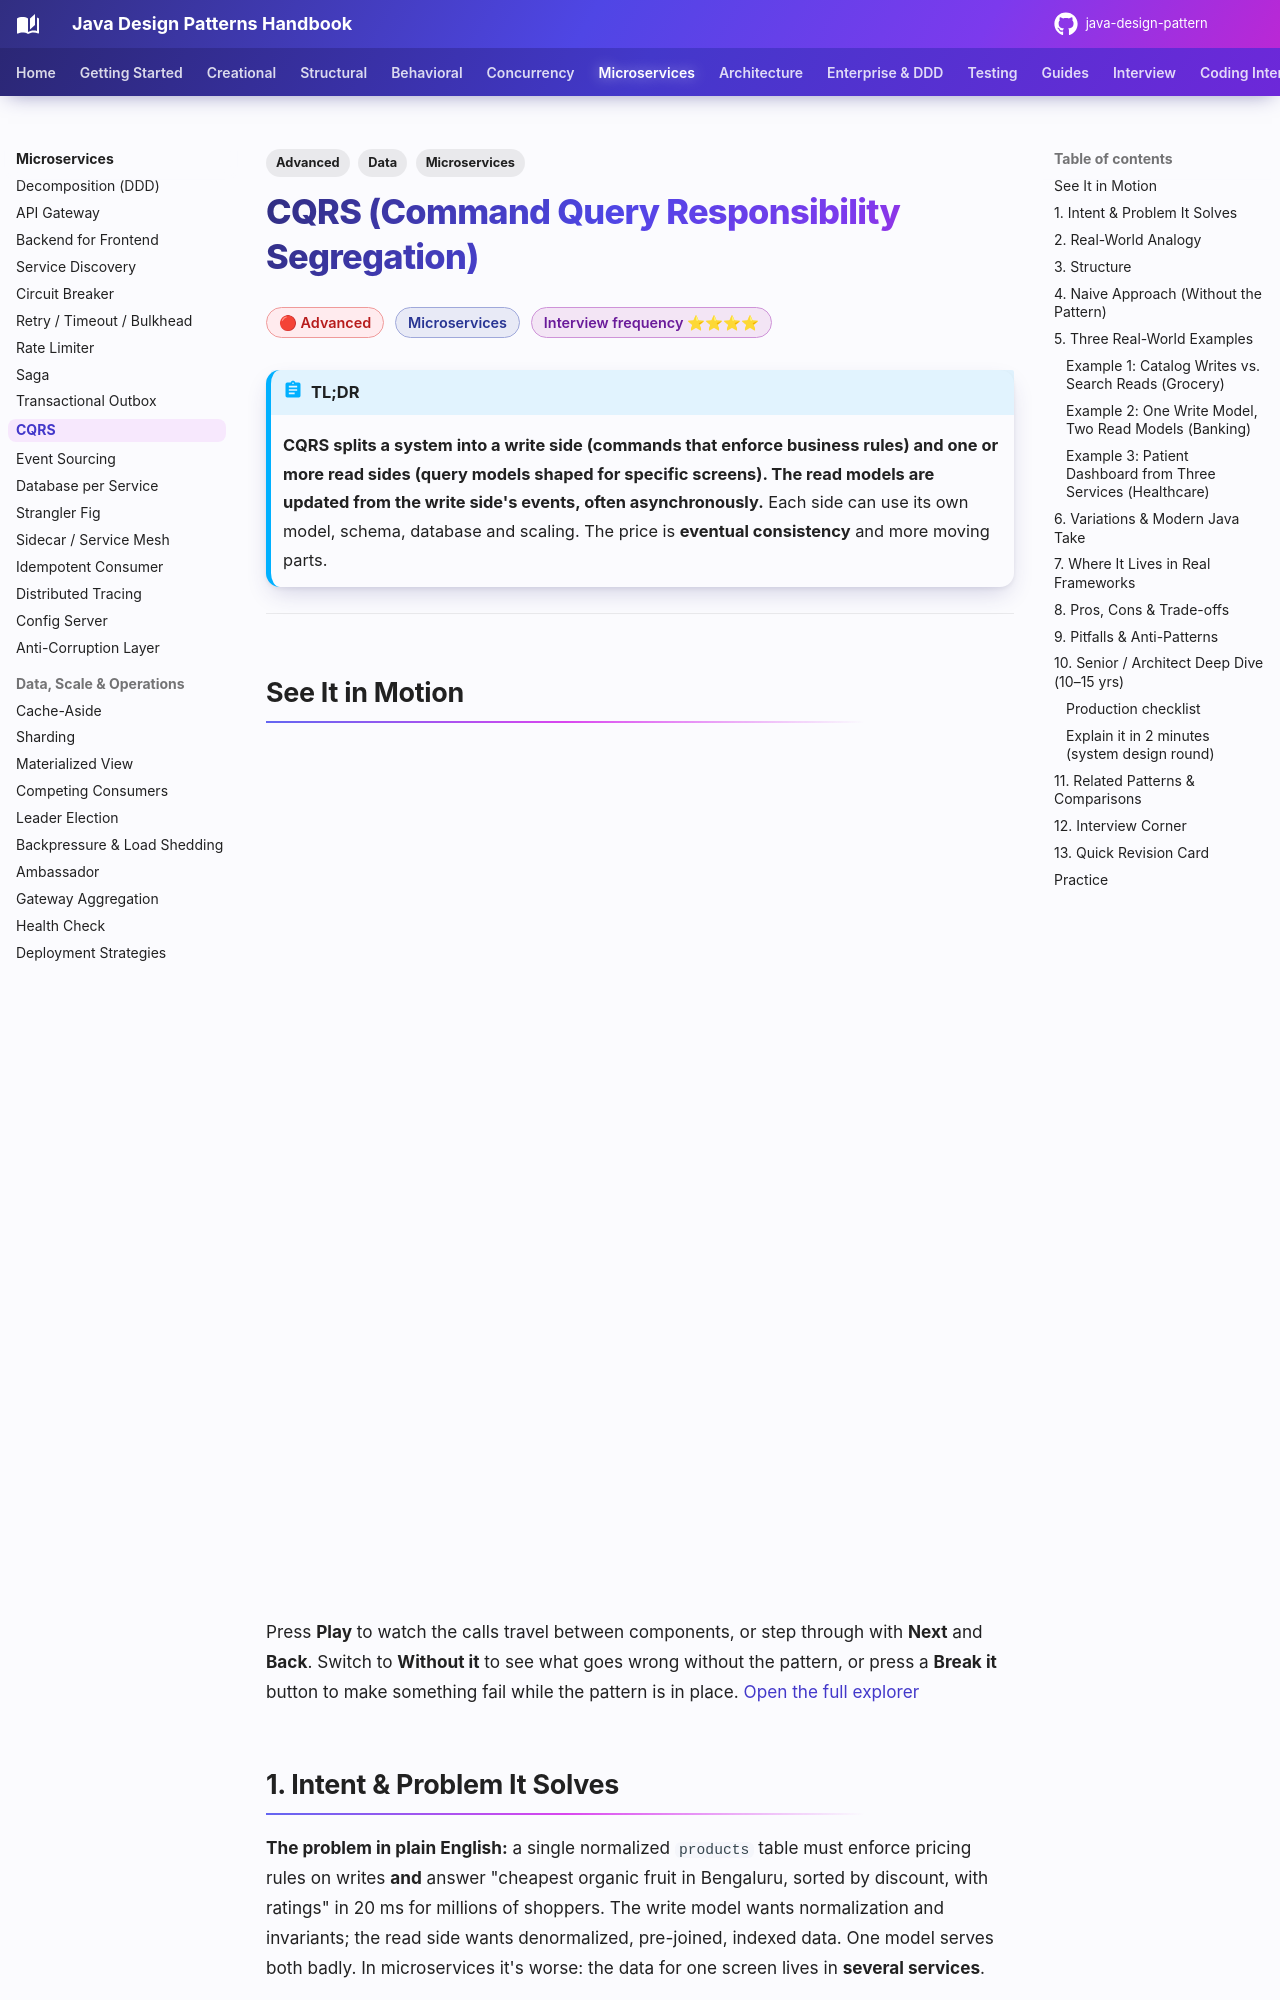

repository: khiruashish/java-design-pattern · page: microservices/cqrs/index.html · generator: mkdocs

---
tags:
  - Microservices
  - Advanced
  - Data
---

# CQRS (Command Query Responsibility Segregation)

<span class="badge badge--advanced">🔴 Advanced</span>
<span class="badge badge--category">Microservices</span>
<span class="badge badge--interview">Interview frequency ⭐⭐⭐⭐</span>

!!! abstract "TL;DR"
    **CQRS splits a system into a write side (commands that enforce business rules) and one or more read sides (query models shaped for specific screens). The read models are updated from the write side's events, often asynchronously.**
    Each side can use its own model, schema, database and scaling. The price is **eventual consistency** and more moving parts.

---

## See It in Motion

<iframe class="motion-embed" src="../../motion/index.html?p=cqrs&amp;embed=1" title="Animated walkthrough of the CQRS pattern" loading="lazy"></iframe>

Press **Play** to watch the calls travel between components, or step through with **Next** and **Back**. Switch to **Without it** to see what goes wrong without the pattern, or press a **Break it** button to make something fail while the pattern is in place. [Open the full explorer](../motion/index.html#cqrs){ target=_blank }

## 1. Intent & Problem It Solves

**The problem in plain English:** a single normalized `products` table must enforce pricing rules on writes **and** answer "cheapest organic fruit in Bengaluru, sorted by discount, with ratings" in 20 ms for millions of shoppers. The write model wants normalization and invariants; the read side wants denormalized, pre-joined, indexed data. One model serves both badly. In microservices it's worse: the data for one screen lives in **several services**.

**Definition (Greg Young, building on Bertrand Meyer's CQS):**
> CQRS is simply the creation of two objects where there was previously only one. The separation occurs based upon whether the methods are a command or a query.

**Levels of CQRS:**

1. Separate command and query **classes** in one service (same DB).
2. Separate **read tables/views** in the same DB (materialized views).
3. Separate **read databases** (Elasticsearch, Redis, Cassandra) fed by events, which is the microservices form.
